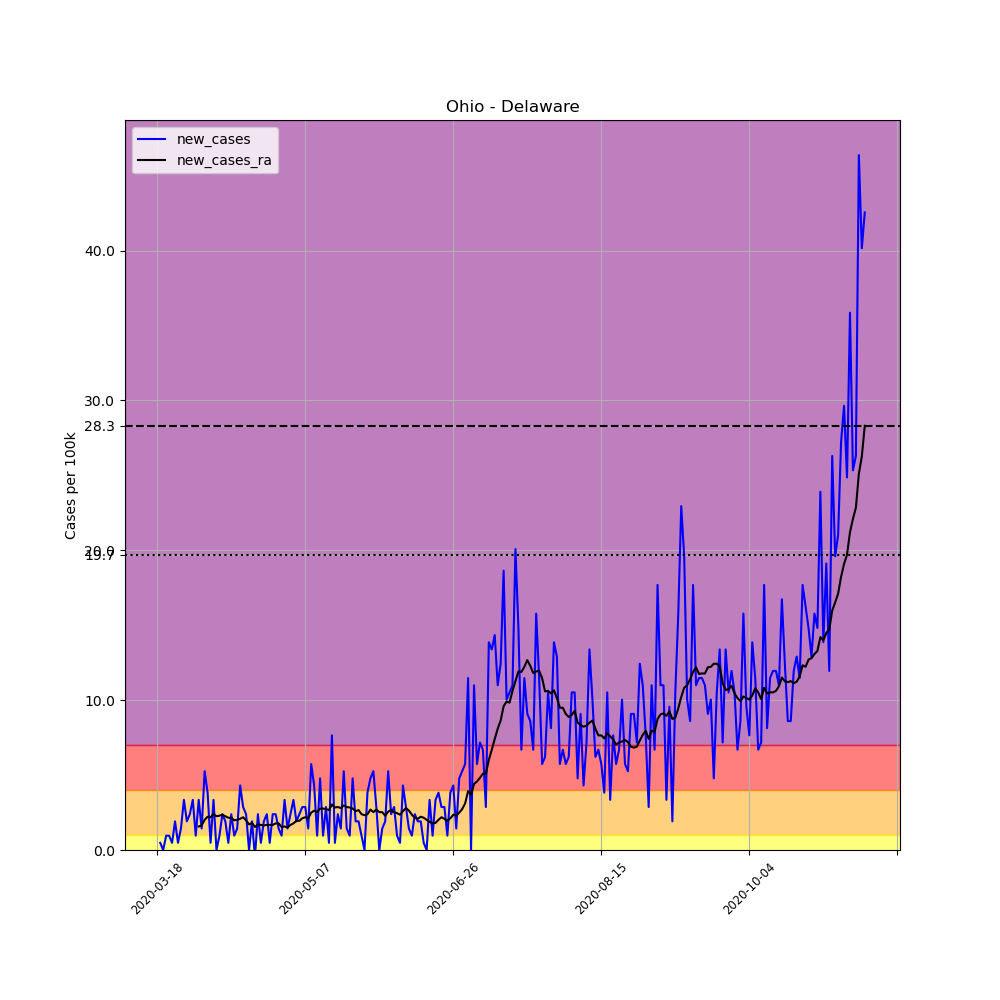

The file beside this chart, header and first rows:
, date, county, state, fips, cases, deaths, COUNTY, STNAME, CTYNAME, POPESTIMATE2019, per_100k, new_cases, new_cases_ra
148178, 2020-03-18, Delaware, Ohio, 39041, 1, 0, 41, Ohio, Delaware, 209177, 0.4781, , 
148179, 2020-03-19, Delaware, Ohio, 39041, 2, 0, 41, Ohio, Delaware, 209177, 0.9561, 0.4781, 
148180, 2020-03-20, Delaware, Ohio, 39041, 2, 0, 41, Ohio, Delaware, 209177, 0.9561, 0.0, 
148181, 2020-03-21, Delaware, Ohio, 39041, 4, 0, 41, Ohio, Delaware, 209177, 1.912, 0.9561, 
148182, 2020-03-22, Delaware, Ohio, 39041, 6, 0, 41, Ohio, Delaware, 209177, 2.868, 0.9561, 
148183, 2020-03-23, Delaware, Ohio, 39041, 7, 0, 41, Ohio, Delaware, 209177, 3.346, 0.4781, 
148184, 2020-03-24, Delaware, Ohio, 39041, 11, 0, 41, Ohio, Delaware, 209177, 5.259, 1.912, 
148185, 2020-03-25, Delaware, Ohio, 39041, 12, 0, 41, Ohio, Delaware, 209177, 5.737, 0.4781, 
148186, 2020-03-26, Delaware, Ohio, 39041, 15, 0, 41, Ohio, Delaware, 209177, 7.171, 1.434, 
148187, 2020-03-27, Delaware, Ohio, 39041, 22, 0, 41, Ohio, Delaware, 209177, 10.52, 3.346, 
148188, 2020-03-28, Delaware, Ohio, 39041, 26, 0, 41, Ohio, Delaware, 209177, 12.43, 1.912, 
148189, 2020-03-29, Delaware, Ohio, 39041, 31, 0, 41, Ohio, Delaware, 209177, 14.82, 2.39, 
148190, 2020-03-30, Delaware, Ohio, 39041, 38, 1, 41, Ohio, Delaware, 209177, 18.17, 3.346, 
148191, 2020-03-31, Delaware, Ohio, 39041, 40, 1, 41, Ohio, Delaware, 209177, 19.12, 0.9561, 
148192, 2020-04-01, Delaware, Ohio, 39041, 47, 1, 41, Ohio, Delaware, 209177, 22.47, 3.346, 1.571
148193, 2020-04-02, Delaware, Ohio, 39041, 50, 1, 41, Ohio, Delaware, 209177, 23.9, 1.434, 1.639
148194, 2020-04-03, Delaware, Ohio, 39041, 61, 1, 41, Ohio, Delaware, 209177, 29.16, 5.259, 2.015
148195, 2020-04-04, Delaware, Ohio, 39041, 69, 1, 41, Ohio, Delaware, 209177, 32.99, 3.825, 2.22
148196, 2020-04-05, Delaware, Ohio, 39041, 70, 1, 41, Ohio, Delaware, 209177, 33.46, 0.4781, 2.185
148197, 2020-04-06, Delaware, Ohio, 39041, 77, 1, 41, Ohio, Delaware, 209177, 36.81, 3.346, 2.39
148198, 2020-04-07, Delaware, Ohio, 39041, 77, 1, 41, Ohio, Delaware, 209177, 36.81, 0.0, 2.254
148199, 2020-04-08, Delaware, Ohio, 39041, 79, 1, 41, Ohio, Delaware, 209177, 37.77, 0.9561, 2.288
148200, 2020-04-09, Delaware, Ohio, 39041, 84, 2, 41, Ohio, Delaware, 209177, 40.16, 2.39, 2.356
148201, 2020-04-10, Delaware, Ohio, 39041, 88, 2, 41, Ohio, Delaware, 209177, 42.07, 1.912, 2.254
148202, 2020-04-11, Delaware, Ohio, 39041, 89, 2, 41, Ohio, Delaware, 209177, 42.55, 0.4781, 2.151
148203, 2020-04-12, Delaware, Ohio, 39041, 94, 2, 41, Ohio, Delaware, 209177, 44.94, 2.39, 2.151
148204, 2020-04-13, Delaware, Ohio, 39041, 96, 2, 41, Ohio, Delaware, 209177, 45.89, 0.9561, 1.981
148205, 2020-04-14, Delaware, Ohio, 39041, 99, 2, 41, Ohio, Delaware, 209177, 47.33, 1.434, 2.015
148206, 2020-04-15, Delaware, Ohio, 39041, 108, 3, 41, Ohio, Delaware, 209177, 51.63, 4.303, 2.083
148207, 2020-04-16, Delaware, Ohio, 39041, 114, 3, 41, Ohio, Delaware, 209177, 54.5, 2.868, 2.185
148208, 2020-04-17, Delaware, Ohio, 39041, 119, 3, 41, Ohio, Delaware, 209177, 56.89, 2.39, 1.981
148209, 2020-04-18, Delaware, Ohio, 39041, 119, 3, 41, Ohio, Delaware, 209177, 56.89, 0.0, 1.707
148210, 2020-04-19, Delaware, Ohio, 39041, 123, 3, 41, Ohio, Delaware, 209177, 58.8, 1.912, 1.81
148211, 2020-04-20, Delaware, Ohio, 39041, 122, 3, 41, Ohio, Delaware, 209177, 58.32, -0.4781, 1.537
148212, 2020-04-21, Delaware, Ohio, 39041, 127, 3, 41, Ohio, Delaware, 209177, 60.71, 2.39, 1.707
148213, 2020-04-22, Delaware, Ohio, 39041, 128, 3, 41, Ohio, Delaware, 209177, 61.19, 0.4781, 1.673
148214, 2020-04-23, Delaware, Ohio, 39041, 132, 3, 41, Ohio, Delaware, 209177, 63.1, 1.912, 1.639
148215, 2020-04-24, Delaware, Ohio, 39041, 137, 3, 41, Ohio, Delaware, 209177, 65.49, 2.39, 1.673
148216, 2020-04-25, Delaware, Ohio, 39041, 138, 3, 41, Ohio, Delaware, 209177, 65.97, 0.4781, 1.673
148217, 2020-04-26, Delaware, Ohio, 39041, 143, 3, 41, Ohio, Delaware, 209177, 68.36, 2.39, 1.673
148218, 2020-04-27, Delaware, Ohio, 39041, 148, 3, 41, Ohio, Delaware, 209177, 70.75, 2.39, 1.776
148219, 2020-04-28, Delaware, Ohio, 39041, 151, 3, 41, Ohio, Delaware, 209177, 72.19, 1.434, 1.776
148220, 2020-04-29, Delaware, Ohio, 39041, 153, 4, 41, Ohio, Delaware, 209177, 73.14, 0.9561, 1.537
148221, 2020-04-30, Delaware, Ohio, 39041, 160, 4, 41, Ohio, Delaware, 209177, 76.49, 3.346, 1.571
148222, 2020-05-01, Delaware, Ohio, 39041, 163, 4, 41, Ohio, Delaware, 209177, 77.92, 1.434, 1.502
148223, 2020-05-02, Delaware, Ohio, 39041, 168, 4, 41, Ohio, Delaware, 209177, 80.31, 2.39, 1.673
148224, 2020-05-03, Delaware, Ohio, 39041, 175, 4, 41, Ohio, Delaware, 209177, 83.66, 3.346, 1.776
148225, 2020-05-04, Delaware, Ohio, 39041, 179, 4, 41, Ohio, Delaware, 209177, 85.57, 1.912, 1.946
148226, 2020-05-05, Delaware, Ohio, 39041, 184, 4, 41, Ohio, Delaware, 209177, 87.96, 2.39, 1.946
148227, 2020-05-06, Delaware, Ohio, 39041, 190, 4, 41, Ohio, Delaware, 209177, 90.83, 2.868, 2.117
148228, 2020-05-07, Delaware, Ohio, 39041, 196, 4, 41, Ohio, Delaware, 209177, 93.7, 2.868, 2.185
148229, 2020-05-08, Delaware, Ohio, 39041, 199, 4, 41, Ohio, Delaware, 209177, 95.13, 1.434, 2.117
148230, 2020-05-09, Delaware, Ohio, 39041, 211, 4, 41, Ohio, Delaware, 209177, 100.9, 5.737, 2.493
148231, 2020-05-10, Delaware, Ohio, 39041, 220, 4, 41, Ohio, Delaware, 209177, 105.2, 4.303, 2.629
148232, 2020-05-11, Delaware, Ohio, 39041, 222, 4, 41, Ohio, Delaware, 209177, 106.1, 0.9561, 2.527
148233, 2020-05-12, Delaware, Ohio, 39041, 232, 4, 41, Ohio, Delaware, 209177, 110.9, 4.781, 2.766
148234, 2020-05-13, Delaware, Ohio, 39041, 234, 4, 41, Ohio, Delaware, 209177, 111.9, 0.9561, 2.766
148235, 2020-05-14, Delaware, Ohio, 39041, 240, 4, 41, Ohio, Delaware, 209177, 114.7, 2.868, 2.732
148236, 2020-05-15, Delaware, Ohio, 39041, 241, 5, 41, Ohio, Delaware, 209177, 115.2, 0.4781, 2.663
148237, 2020-05-16, Delaware, Ohio, 39041, 257, 5, 41, Ohio, Delaware, 209177, 122.9, 7.649, 3.039
... 180 more rows
